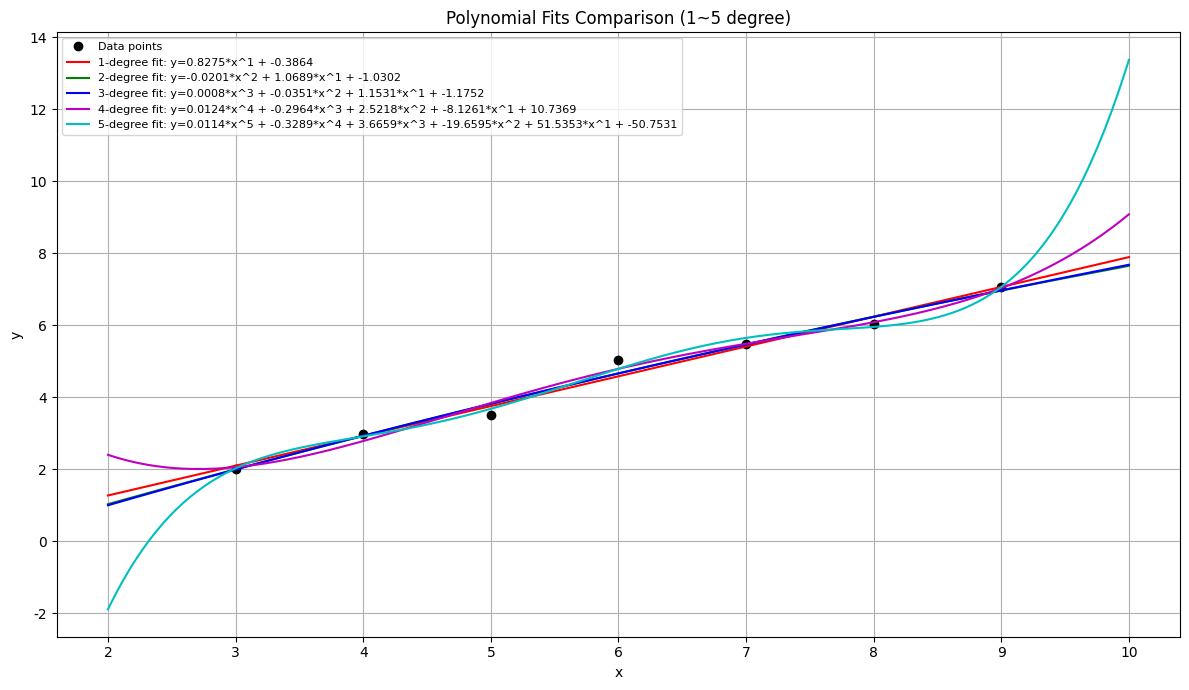

The matplotlib source for this figure:
import numpy as np
import matplotlib.pyplot as plt

# Fonts
plt.rcParams['font.family'] = 'DejaVu Sans'

# Input Define
x_data = np.array([3, 4, 5, 6, 7, 8, 9])
y_data = np.array([2.01, 2.98, 3.50, 5.02, 5.47, 6.02, 7.05])

# Polynomial Degree
degrees = [1, 2, 3, 4, 5]

# Color
colors = ['r', 'g', 'b', 'm', 'c']


x_fit = np.linspace(min(x_data) - 1, max(x_data) + 1, 300)

plt.figure(figsize=(12, 7))
plt.plot(x_data, y_data, 'ko', label='Data points')  # Original data

# Fit Polynomial
for i, deg in enumerate(degrees):
    coeffs = np.polyfit(x_data, y_data, deg)
    y_fit = np.polyval(coeffs, x_fit)
    poly_terms = [f"{coeffs[j]:.4f}*x^{deg - j}" for j in range(deg)]
    poly_expr = " + ".join(poly_terms) + f" + {coeffs[-1]:.4f}"
    plt.plot(x_fit, y_fit, color=colors[i], label=f'{deg}-degree fit: y={poly_expr}')

# Plot
plt.xlabel('x')
plt.ylabel('y')
plt.title('Polynomial Fits Comparison (1~5 degree)')
plt.legend(fontsize=8, loc='upper left')
plt.grid(True)
plt.tight_layout()
plt.savefig('LeastSquares_result_cp', dpi=300)
plt.show()